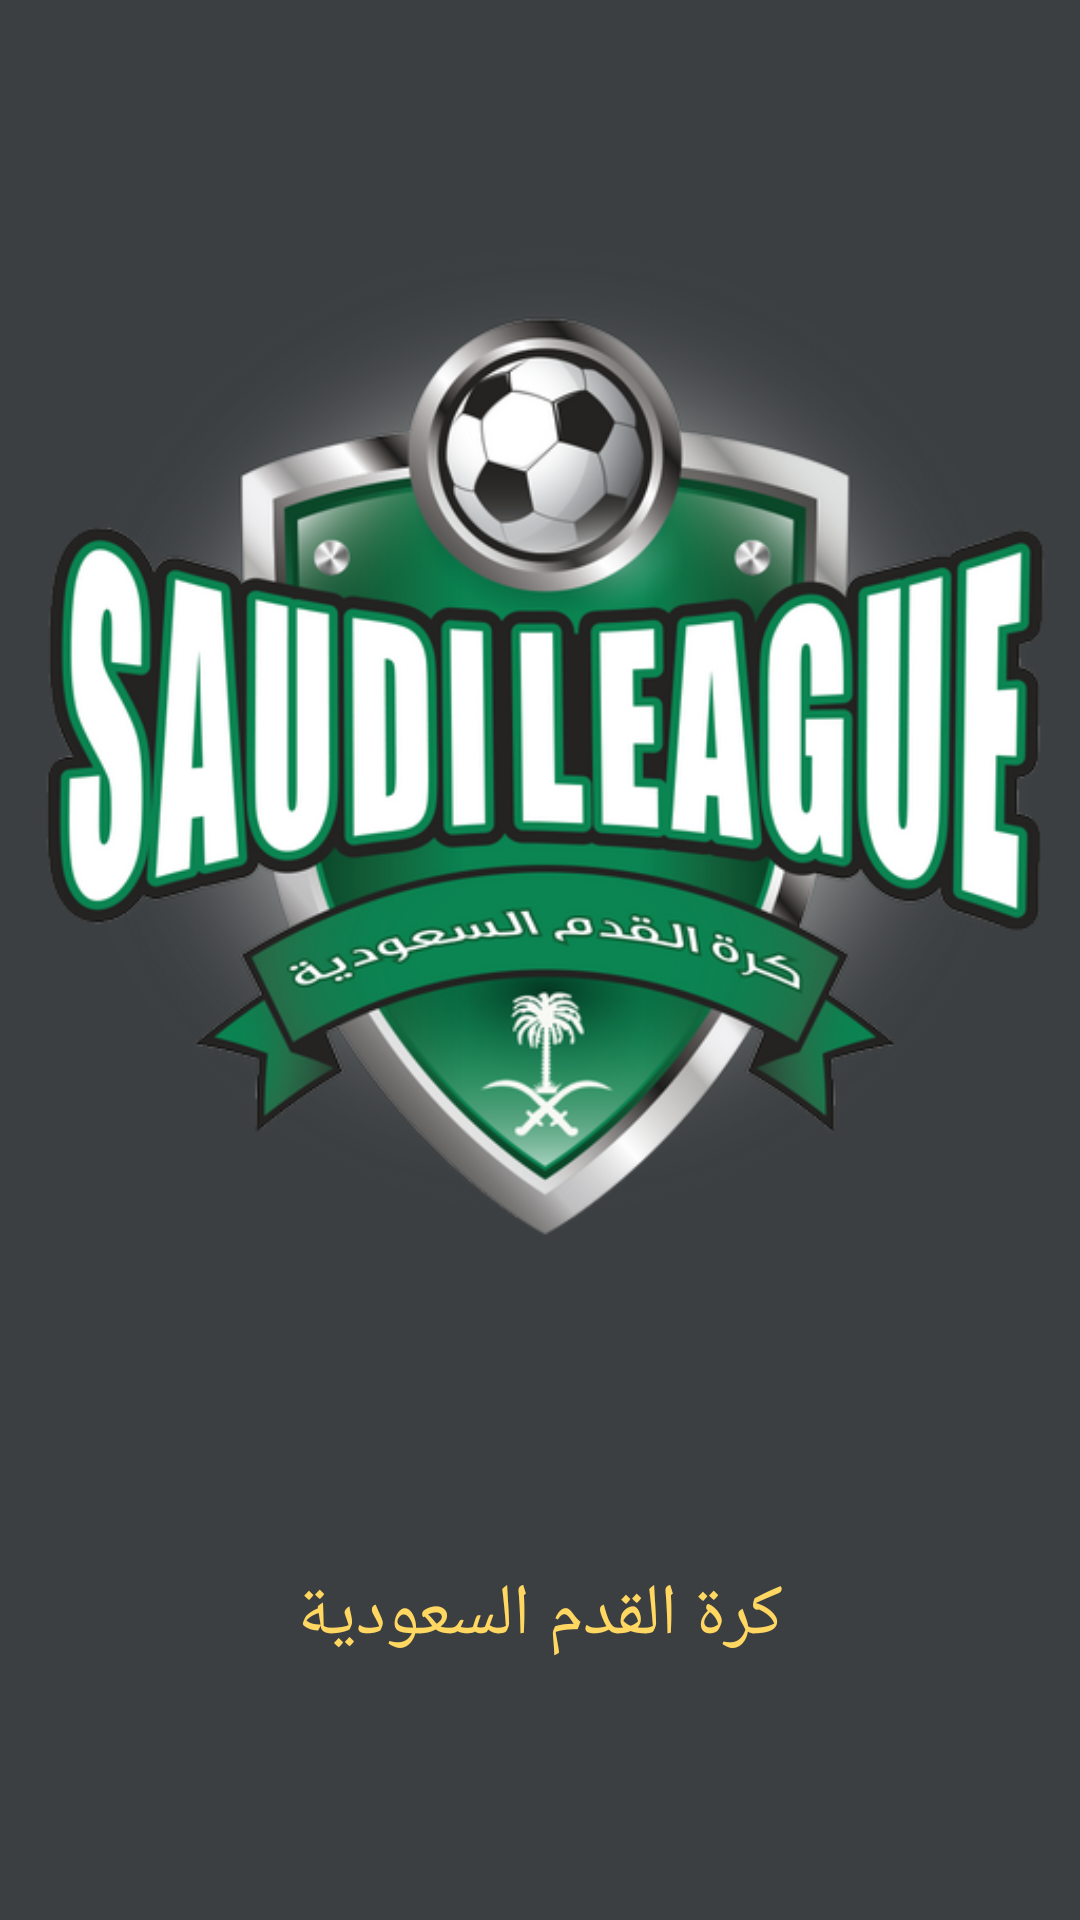

The Android layout XML behind this screen, and the referenced resources:
<!-- AndroidManifest.xml: application theme AppTheme -->
<!-- res/layout/activity_splash.xml -->
<LinearLayout xmlns:android="http://schemas.android.com/apk/res/android"
    xmlns:tools="http://schemas.android.com/tools"
    android:id="@+id/splashLinearLayout"
    android:layout_width="match_parent"
    android:layout_height="match_parent"
    android:background="#3C3F41"
    android:gravity="center"
    android:orientation="vertical"
    tools:context="com.smartgateapps.saudifootball.saudi.activities.Splash">

    <ImageView
        android:id="@+id/fullscreen_content"
        android:layout_width="match_parent"
        android:layout_height="wrap_content"
        android:src="@drawable/logo" />

    <TextView
        android:layout_width="match_parent"
        android:layout_height="wrap_content"
        android:background="#3C3F41"
        android:gravity="center_horizontal"
        android:padding="10dp"
        android:text="@string/app_name"
        android:textColor="@color/colorAccent"
        android:textSize="24dp" />

    <ProgressBar
        android:layout_width="match_parent"
        android:layout_height="wrap_content"
        android:layout_marginBottom="10dp"
        android:layout_marginTop="25dp" />

</LinearLayout>
<!-- resources referenced by this layout -->
<resources>
  <color name="colorAccent">#FFD761</color>
  <!-- drawable logo: png bitmap (drawable, 233007 bytes) -->
  <string name="app_name">"كرة القدم السعودية"</string>
  <style name="AppTheme" parent="Theme.AppCompat.Light.DarkActionBar">
          <item name="colorPrimary">@color/colorPrimary</item>
          <item name="colorPrimaryDark">@color/colorPrimaryDark</item>
          <item name="colorAccent">@color/colorAccent</item>
  
      </style>
  <color name="colorPrimary">#166E42</color>
  <color name="colorPrimaryDark">#0B5E34</color>
</resources>
